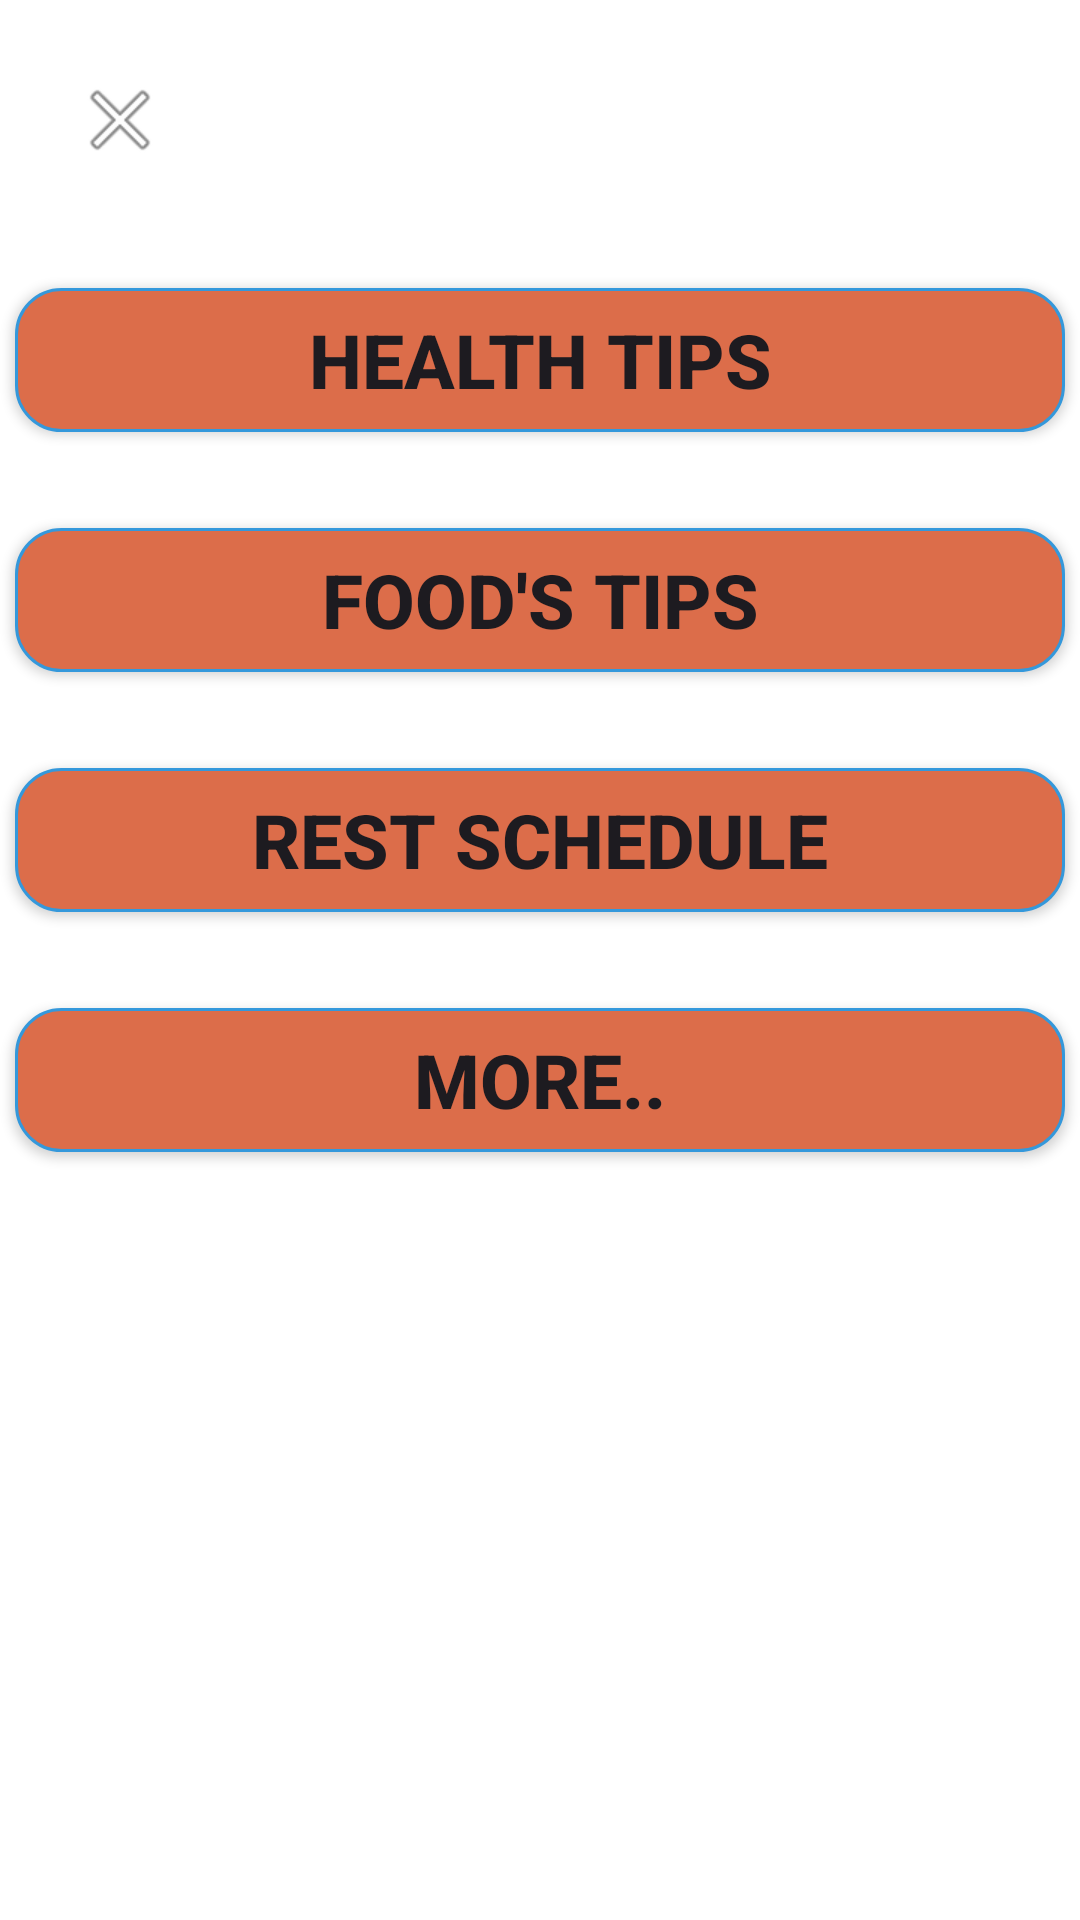

Produce the Android XML layout that renders to this screen, including the resource entries it uses.
<!-- AndroidManifest.xml: application theme Theme.NasimTest -->
<!-- res/layout/activity_food_or_nutrition.xml -->
<?xml version="1.0" encoding="utf-8"?>
<androidx.constraintlayout.widget.ConstraintLayout xmlns:android="http://schemas.android.com/apk/res/android"
    xmlns:app="http://schemas.android.com/apk/res-auto"
    xmlns:tools="http://schemas.android.com/tools"
    android:layout_width="match_parent"
    android:layout_height="match_parent"
    tools:context=".food_or_nutrition"
    android:background="@color/white"
    >

    <ImageView
        android:id="@+id/imageView"
        android:layout_width="wrap_content"
        android:layout_height="wrap_content"
        android:layout_marginStart="24dp"
        android:layout_marginTop="24dp"
        app:layout_constraintStart_toStartOf="parent"
        app:layout_constraintTop_toTopOf="parent"
        app:srcCompat="@android:drawable/ic_menu_close_clear_cancel" />

    <Button
        android:id="@+id/button3"
        android:layout_width="350dp"
        android:layout_height="wrap_content"
        android:layout_marginTop="96dp"
        android:background="@drawable/start_cartoon_background_design"
        android:text="Health Tips"
        android:textAlignment="center"
        android:textSize="25sp"
        android:textStyle="bold"
        app:backgroundTint="@null"
        app:layout_constraintEnd_toEndOf="parent"
        app:layout_constraintHorizontal_bias="0.508"
        app:layout_constraintStart_toStartOf="parent"
        app:layout_constraintTop_toTopOf="parent" />

    <Button
        android:id="@+id/button4"
        android:layout_width="350dp"
        android:layout_height="wrap_content"
        android:layout_marginTop="32dp"
        android:background="@drawable/start_cartoon_background_design"
        android:text="Food's tips"
        android:textAlignment="center"
        android:textSize="25sp"
        android:textStyle="bold"
        app:backgroundTint="@null"
        app:layout_constraintEnd_toEndOf="@+id/button3"
        app:layout_constraintStart_toStartOf="@+id/button3"
        app:layout_constraintTop_toBottomOf="@+id/button3" />

    <Button
        android:id="@+id/button6"
        android:layout_width="350dp"
        android:layout_height="wrap_content"
        android:layout_marginTop="32dp"
        android:background="@drawable/start_cartoon_background_design"
        android:text="Rest Schedule"
        android:textAlignment="center"
        android:textSize="25sp"
        android:textStyle="bold"
        app:backgroundTint="@null"
        app:layout_constraintEnd_toEndOf="@+id/button4"
        app:layout_constraintStart_toStartOf="@+id/button4"
        app:layout_constraintTop_toBottomOf="@+id/button4" />

    <Button
        android:id="@+id/button7"
        android:layout_width="350dp"
        android:layout_height="wrap_content"
        android:layout_marginTop="32dp"
        android:background="@drawable/start_cartoon_background_design"
        android:text="More.."
        android:textAlignment="center"
        android:textSize="25sp"
        android:textStyle="bold"
        app:backgroundTint="@null"
        app:layout_constraintEnd_toEndOf="@+id/button6"
        app:layout_constraintStart_toStartOf="@+id/button6"
        app:layout_constraintTop_toBottomOf="@+id/button6" />

</androidx.constraintlayout.widget.ConstraintLayout>
<!-- resources referenced by this layout -->
<resources>
  <color name="white">#FFFFFFFF</color>
  <!-- drawable start_cartoon_background_design (drawable) -->
  <?xml version="1.0" encoding="utf-8"?>
  <selector xmlns:android="http://schemas.android.com/apk/res/android">
  <item>
      <shape android:shape="rectangle">
          <corners android:radius="15dp"/>
         <solid android:color="#DC6D4A"/>
          <stroke android:color="@color/my_dark_primary_nasim" android:width="1dp"/>
  
  
  
      </shape>
  
  
  </item>
  </selector>
  <style name="Theme.NasimTest" parent="Base.Theme.NasimTest" />
  <color name="my_dark_primary_nasim">#3498DB</color>
  <style name="Base.Theme.NasimTest" parent="Theme.Material3.DayNight.NoActionBar">
          
         <item name="colorPrimary">@color/my_light_primary_nasim</item>
      </style>
  <color name="my_light_primary_nasim">#3498DB</color>
</resources>
